Run: headless pygame with SDL's dummy video driver; simulated clock (each Clock.tick advances the game by its frame time, no real sleeping); random seed 0; keys injected as events and as key.get_pressed() state; no mouse input.
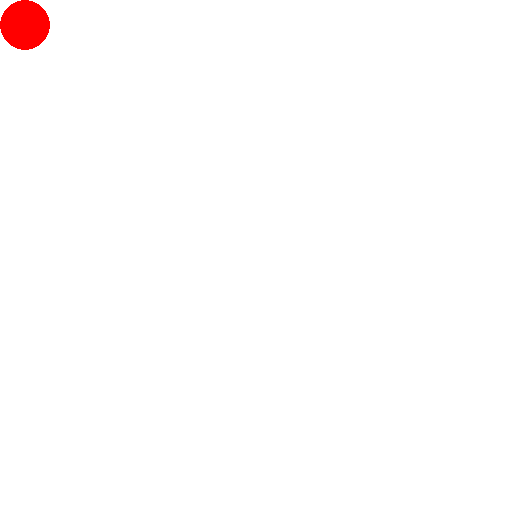
Frame 1 of 4 · flips 1–60 · no input
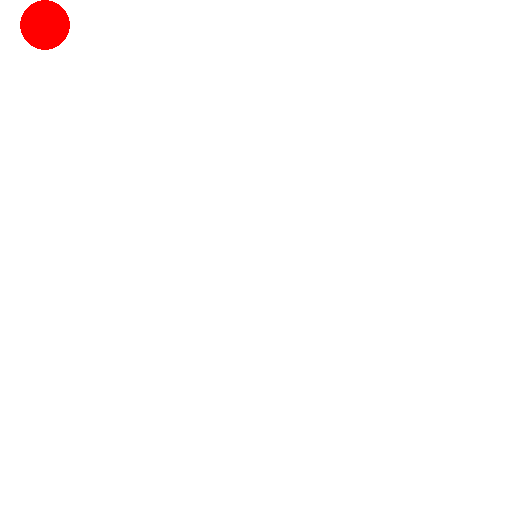
Frame 2 of 4 · flips 61–180 · tapped SPACE, RETURN · held RIGHT (→), D
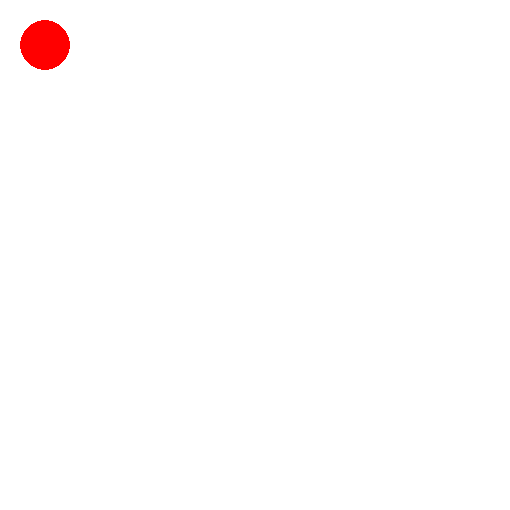
Frame 3 of 4 · flips 181–300 · held DOWN (↓), S
Frame 4 of 4 · flips 301–420 · held LEFT (←), A, UP (↑), W · screen same as frame 1, image omitted

The pygame program that drew these frames:

#двигается на 1 шаг пр нажатии на кнопку

import random
import pygame as pg

pg.init()

WIDTH = 510
HEIGHT = 510
FPS = 60

WHITE = (255, 255, 255)
RED = (255, 0, 0)

x = 25
y = 25

dx = 20
dy = 20

screen = pg.display.set_mode((WIDTH, HEIGHT))
clock = pg.time.Clock()
screen.fill(WHITE)
running  = True
while running:
    clock.tick(FPS)
    for event in pg.event.get():
        if event.type == pg.QUIT:
            running = False

        if event.type == pg.KEYDOWN:
            if event.key == pg.K_RIGHT and x < WIDTH - 25:
                x += dx
               
            if event.key == pg.K_LEFT and x > 25:
                x -= dx
               
            if event.key == pg.K_DOWN and y < HEIGHT - 25:
                y += dy
                
            if event.key == pg.K_UP and y > 25:
                y -= dy
                
    screen.fill(WHITE)
    pg.draw.circle(screen, RED, (x, y), 25)

    pg.display.flip()
pg.quit()
